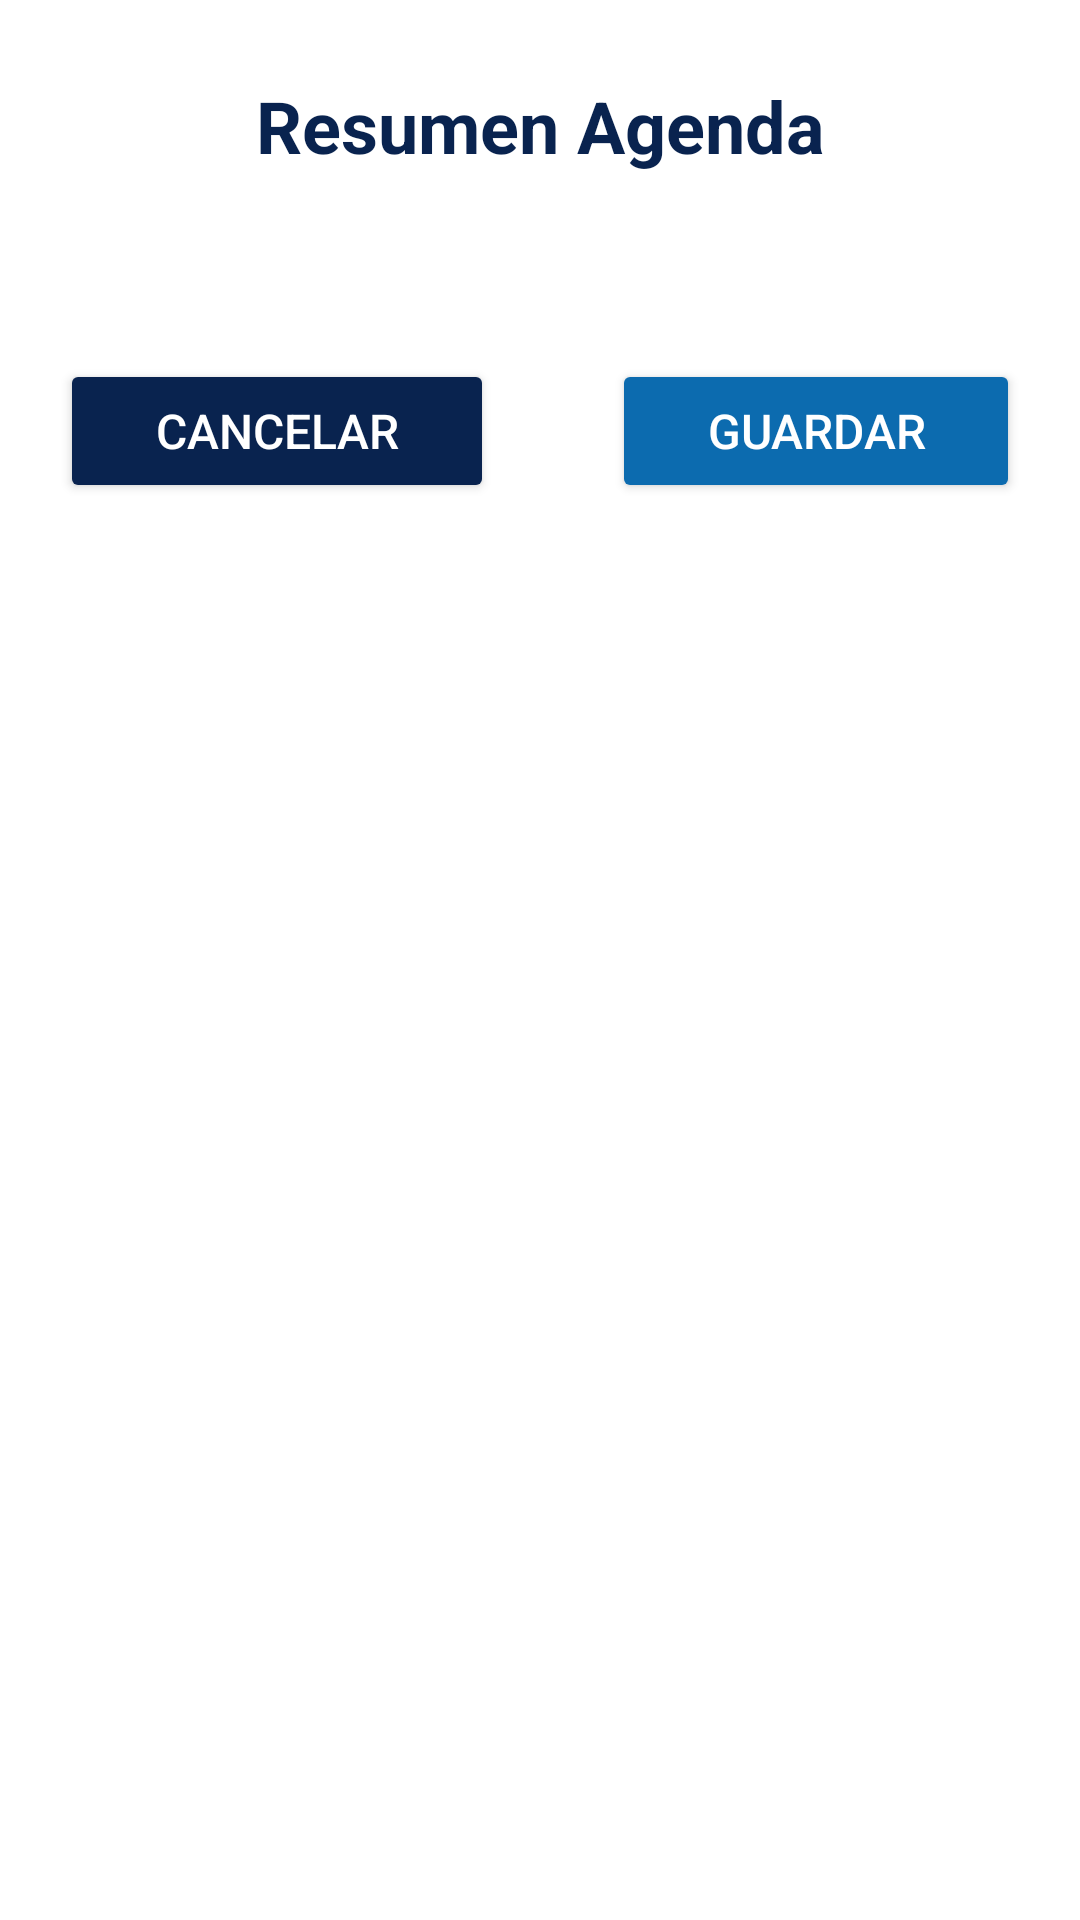

Layout XML and referenced resources for this Android screen:
<!-- AndroidManifest.xml: application theme Theme.Agenda -->
<!-- res/layout/activity_resumen.xml -->
<?xml version="1.0" encoding="utf-8"?>
<ScrollView xmlns:android="http://schemas.android.com/apk/res/android"
    xmlns:app="http://schemas.android.com/apk/res-auto"
    xmlns:tools="http://schemas.android.com/tools"
    android:layout_width="match_parent"
    android:layout_height="match_parent">

    <androidx.constraintlayout.widget.ConstraintLayout
        android:layout_width="match_parent"
        android:layout_height="wrap_content"
        android:padding="20dp"
        tools:context=".Resumen">

        <TextView
            android:id="@+id/textView5"
            android:layout_width="wrap_content"
            android:layout_height="wrap_content"
            android:text="@string/resumen_agenda"
            android:textColor="@color/secondary"
            android:textSize="24sp"
            android:textStyle="bold"
            app:layout_constraintBottom_toBottomOf="parent"
            app:layout_constraintEnd_toEndOf="parent"
            app:layout_constraintStart_toStartOf="parent"
            app:layout_constraintTop_toTopOf="parent"
            app:layout_constraintVertical_bias="0.05" />

        <TextView
            android:id="@+id/resumen"
            android:layout_width="0dp"
            android:layout_height="wrap_content"
            android:layout_marginTop="20dp"
            android:textSize="16sp"
            app:layout_constraintBottom_toBottomOf="parent"
            app:layout_constraintEnd_toEndOf="parent"
            app:layout_constraintStart_toStartOf="parent"
            app:layout_constraintTop_toBottomOf="@+id/textView5"
            app:layout_constraintVertical_bias="0.0" />

        <LinearLayout
            android:layout_width="0dp"
            android:layout_height="wrap_content"
            android:layout_marginTop="20dp"
            android:orientation="horizontal"
            app:layout_constraintBottom_toBottomOf="parent"
            app:layout_constraintEnd_toEndOf="parent"
            app:layout_constraintStart_toStartOf="parent"
            app:layout_constraintTop_toBottomOf="@+id/resumen">

            <Button
                android:id="@+id/cancelar_guradado"
                android:layout_width="wrap_content"
                android:layout_height="wrap_content"
                android:layout_weight="1"
                android:backgroundTint="@color/secondary"
                android:text="@string/cancelar"
                android:textColor="@color/white"
                android:textSize="16sp"
                app:cornerRadius="30dp" />

            <Space
                android:layout_width="wrap_content"
                android:layout_height="wrap_content"
                android:layout_weight="1" />

            <Button
                android:id="@+id/guardar"
                android:layout_width="wrap_content"
                android:layout_height="wrap_content"
                android:layout_weight="1"
                android:backgroundTint="@color/primary"
                android:text="@string/guardar"
                android:textColor="@color/white"
                android:textSize="16sp"
                app:cornerRadius="30dp" />
        </LinearLayout>
    </androidx.constraintlayout.widget.ConstraintLayout>
</ScrollView>
<!-- resources referenced by this layout -->
<resources>
  <color name="primary">#0c6baf</color>
  <color name="secondary">#09234f</color>
  <color name="white">#FFFFFFFF</color>
  <string name="cancelar">Cancelar</string>
  <string name="guardar">Guardar</string>
  <string name="resumen_agenda">Resumen Agenda</string>
  <style name="Theme.Agenda" parent="Theme.MaterialComponents.DayNight.DarkActionBar">
          
          <item name="colorPrimary">@color/primary</item>
          <item name="colorPrimaryVariant">@color/primary</item>
          <item name="colorOnPrimary">@color/primaryOn</item>
          
          <item name="colorSecondary">@color/secondary</item>
          <item name="colorSecondaryVariant">@color/secondary</item>
          <item name="colorOnSecondary">@color/secondaryOn</item>
          
          <item name="android:statusBarColor" tools:targetApi="l">?attr/colorPrimaryVariant</item>
          
          <item name="android:windowSoftInputMode">stateHidden</item>
      </style>
  <color name="primaryOn">#094e7f</color>
  <color name="secondaryOn">#05142d</color>
</resources>
